Labelled photos from "data", an image-classification folder in saiwho/ikea-dataset-classification. The possible labels are: bed, chair, dinnerware, wardrobe.

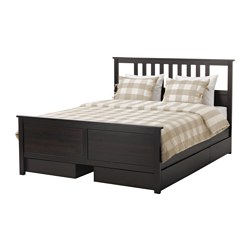
Label: bed

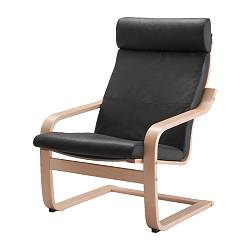
Label: chair

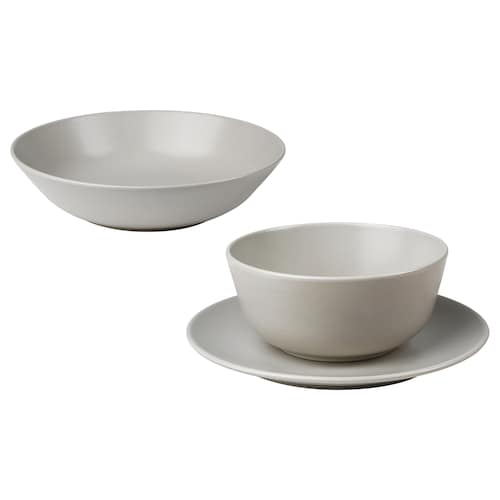
Label: dinnerware

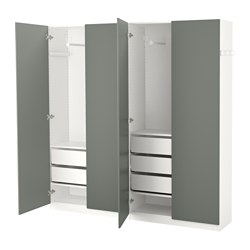
Label: wardrobe

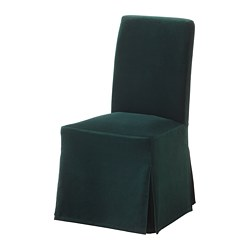
Label: chair

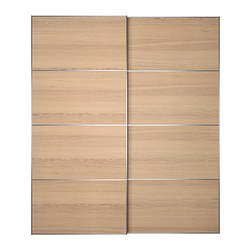
Label: wardrobe
